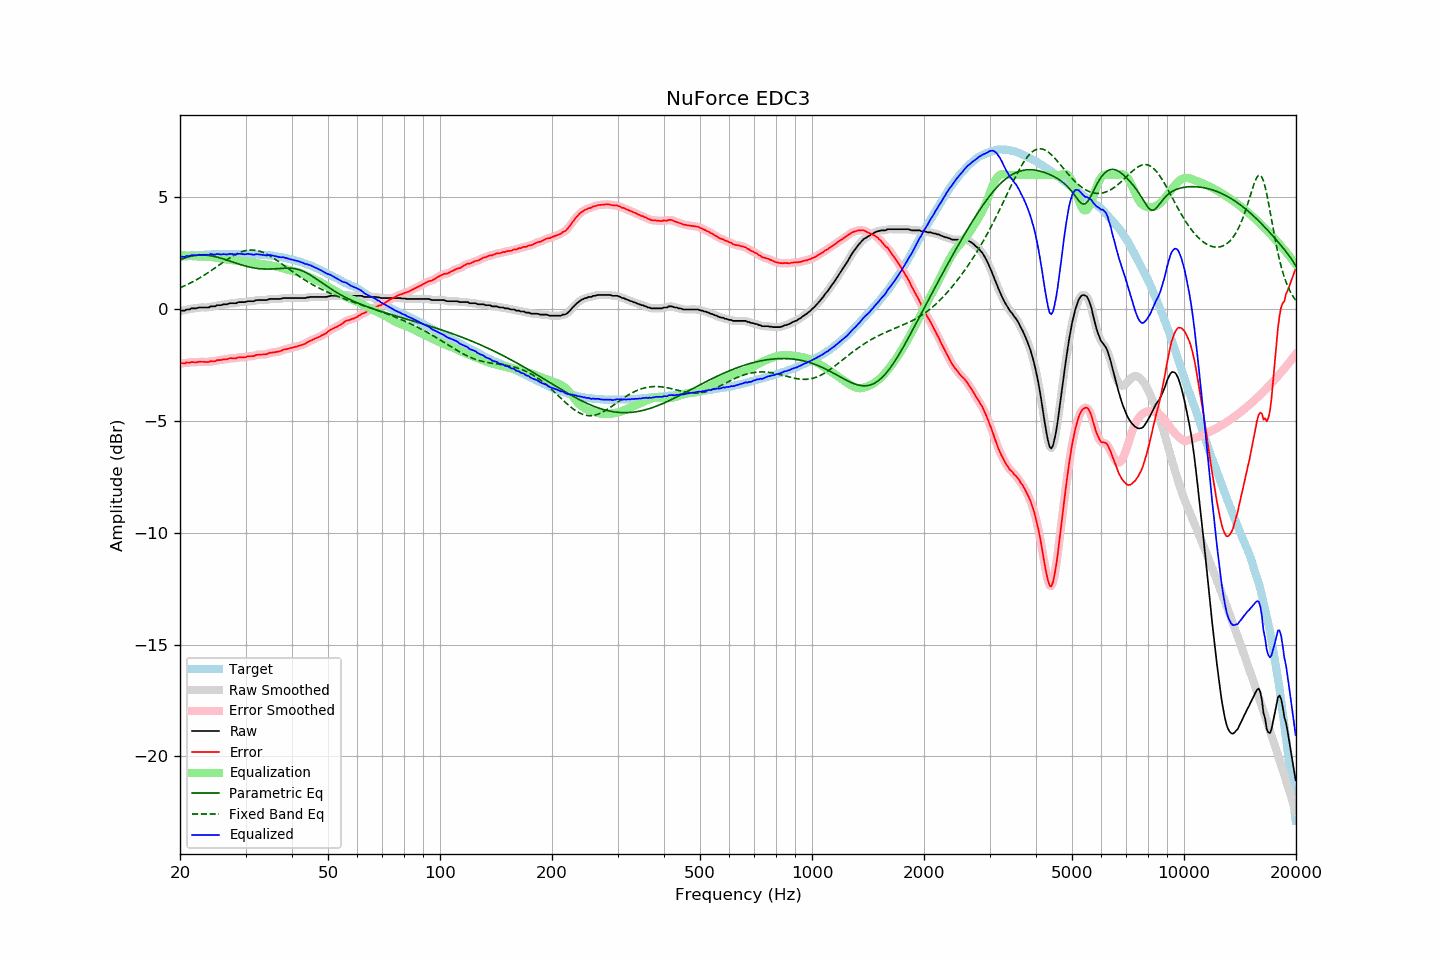

The data file committed next to this chart (first rows):
frequency, raw, error, smoothed, error_smoothed, equalization, parametric_eq, fixed_band_eq, equalized_raw, equalized_smoothed, target
20.00, -0.08, -2.42, -0.08, -2.42, 2.42, 2.21, 0.96, 2.34, 2.34, 2.34
20.20, -0.06, -2.41, -0.07, -2.42, 2.42, 2.24, 0.99, 2.35, 2.35, 2.35
20.40, -0.06, -2.42, -0.06, -2.41, 2.41, 2.27, 1.02, 2.35, 2.35, 2.36
20.61, -0.06, -2.43, -0.04, -2.41, 2.40, 2.29, 1.05, 2.34, 2.36, 2.37
20.81, -0.01, -2.38, -0.03, -2.40, 2.40, 2.32, 1.09, 2.39, 2.36, 2.37
21.02, -0.01, -2.39, -0.01, -2.39, 2.39, 2.34, 1.12, 2.38, 2.38, 2.38
21.23, -0.01, -2.40, 0.01, -2.38, 2.38, 2.36, 1.16, 2.37, 2.40, 2.39
21.44, 0.04, -2.37, 0.02, -2.38, 2.38, 2.38, 1.19, 2.42, 2.40, 2.41
21.66, 0.04, -2.37, 0.03, -2.37, 2.37, 2.39, 1.23, 2.41, 2.41, 2.41
21.87, 0.04, -2.38, 0.04, -2.37, 2.37, 2.40, 1.27, 2.41, 2.41, 2.41
22.09, 0.04, -2.37, 0.05, -2.37, 2.36, 2.41, 1.31, 2.40, 2.41, 2.41
22.31, 0.06, -2.36, 0.06, -2.36, 2.36, 2.42, 1.35, 2.42, 2.42, 2.42
22.54, 0.08, -2.34, 0.07, -2.35, 2.36, 2.42, 1.39, 2.44, 2.43, 2.42
22.76, 0.08, -2.35, 0.08, -2.35, 2.36, 2.43, 1.43, 2.44, 2.44, 2.43
22.99, 0.08, -2.35, 0.08, -2.35, 2.36, 2.43, 1.48, 2.44, 2.44, 2.43
23.22, 0.08, -2.35, 0.08, -2.36, 2.36, 2.43, 1.52, 2.43, 2.43, 2.43
23.45, 0.08, -2.36, 0.07, -2.36, 2.35, 2.42, 1.57, 2.43, 2.43, 2.44
23.69, 0.08, -2.36, 0.08, -2.36, 2.35, 2.41, 1.61, 2.43, 2.43, 2.44
23.92, 0.08, -2.36, 0.10, -2.35, 2.35, 2.40, 1.66, 2.43, 2.44, 2.44
24.16, 0.13, -2.32, 0.11, -2.34, 2.34, 2.39, 1.71, 2.47, 2.45, 2.45
24.40, 0.13, -2.33, 0.12, -2.33, 2.33, 2.38, 1.76, 2.46, 2.45, 2.46
24.65, 0.13, -2.33, 0.14, -2.32, 2.32, 2.37, 1.81, 2.45, 2.46, 2.46
24.89, 0.13, -2.33, 0.15, -2.31, 2.31, 2.35, 1.86, 2.44, 2.45, 2.46
25.14, 0.18, -2.28, 0.16, -2.29, 2.30, 2.33, 1.91, 2.48, 2.46, 2.46
25.39, 0.18, -2.28, 0.17, -2.28, 2.29, 2.31, 1.96, 2.46, 2.46, 2.46
25.65, 0.18, -2.28, 0.19, -2.27, 2.27, 2.29, 2.01, 2.45, 2.46, 2.45
25.91, 0.19, -2.26, 0.20, -2.26, 2.26, 2.27, 2.06, 2.45, 2.46, 2.45
26.16, 0.22, -2.24, 0.21, -2.25, 2.25, 2.25, 2.11, 2.47, 2.46, 2.46
26.43, 0.22, -2.24, 0.22, -2.24, 2.24, 2.23, 2.16, 2.46, 2.45, 2.46
26.69, 0.22, -2.24, 0.23, -2.23, 2.23, 2.20, 2.21, 2.45, 2.46, 2.46
26.96, 0.24, -2.22, 0.24, -2.22, 2.22, 2.18, 2.25, 2.46, 2.46, 2.46
27.23, 0.27, -2.19, 0.26, -2.20, 2.21, 2.15, 2.30, 2.48, 2.47, 2.46
27.50, 0.27, -2.19, 0.27, -2.19, 2.20, 2.13, 2.34, 2.47, 2.47, 2.46
27.77, 0.27, -2.20, 0.27, -2.19, 2.19, 2.10, 2.39, 2.46, 2.46, 2.47
28.05, 0.27, -2.20, 0.27, -2.19, 2.18, 2.08, 2.43, 2.45, 2.45, 2.47
28.33, 0.27, -2.19, 0.28, -2.18, 2.18, 2.06, 2.46, 2.45, 2.46, 2.46
28.62, 0.31, -2.15, 0.30, -2.17, 2.17, 2.03, 2.50, 2.48, 2.47, 2.46
28.90, 0.32, -2.15, 0.31, -2.15, 2.16, 2.01, 2.53, 2.48, 2.48, 2.47
29.19, 0.32, -2.15, 0.32, -2.15, 2.16, 1.99, 2.56, 2.47, 2.48, 2.47
29.48, 0.32, -2.15, 0.32, -2.15, 2.15, 1.97, 2.58, 2.47, 2.46, 2.47
29.78, 0.32, -2.15, 0.32, -2.15, 2.14, 1.95, 2.61, 2.46, 2.46, 2.47
30.08, 0.33, -2.15, 0.34, -2.13, 2.13, 1.93, 2.62, 2.46, 2.47, 2.48
30.38, 0.36, -2.11, 0.35, -2.12, 2.12, 1.91, 2.64, 2.48, 2.47, 2.46
30.68, 0.36, -2.10, 0.36, -2.10, 2.11, 1.89, 2.64, 2.47, 2.47, 2.46
30.99, 0.36, -2.10, 0.36, -2.10, 2.10, 1.88, 2.65, 2.46, 2.46, 2.46
31.30, 0.36, -2.10, 0.36, -2.10, 2.09, 1.86, 2.65, 2.45, 2.45, 2.46
31.61, 0.36, -2.10, 0.37, -2.08, 2.07, 1.85, 2.64, 2.43, 2.45, 2.46
31.93, 0.40, -2.05, 0.39, -2.06, 2.06, 1.84, 2.64, 2.46, 2.45, 2.44
32.24, 0.41, -2.04, 0.40, -2.04, 2.05, 1.83, 2.62, 2.46, 2.46, 2.45
32.57, 0.41, -2.03, 0.41, -2.03, 2.05, 1.82, 2.61, 2.45, 2.46, 2.44
32.89, 0.41, -2.03, 0.41, -2.03, 2.04, 1.81, 2.58, 2.45, 2.45, 2.44
33.22, 0.41, -2.03, 0.41, -2.03, 2.02, 1.80, 2.56, 2.43, 2.43, 2.44
33.55, 0.41, -2.02, 0.41, -2.03, 2.01, 1.80, 2.53, 2.42, 2.42, 2.43
33.89, 0.41, -2.02, 0.41, -2.02, 2.00, 1.80, 2.50, 2.41, 2.41, 2.43
34.23, 0.41, -2.01, 0.42, -2.00, 1.99, 1.80, 2.46, 2.40, 2.41, 2.42
34.57, 0.44, -1.98, 0.44, -1.98, 1.98, 1.80, 2.42, 2.42, 2.42, 2.41
34.92, 0.46, -1.94, 0.45, -1.96, 1.97, 1.80, 2.38, 2.43, 2.42, 2.40
35.27, 0.46, -1.95, 0.46, -1.94, 1.95, 1.80, 2.34, 2.41, 2.41, 2.41
35.62, 0.46, -1.93, 0.46, -1.93, 1.94, 1.80, 2.29, 2.40, 2.40, 2.39
35.97, 0.46, -1.92, 0.46, -1.92, 1.92, 1.81, 2.25, 2.38, 2.38, 2.38
... 635 more rows
